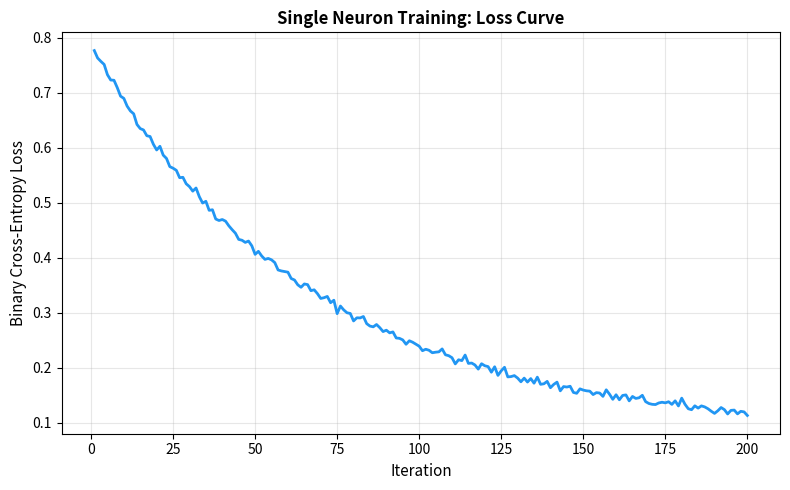

Recreate this plot in Python.
#!/usr/bin/env python3
"""Generate Solution 1: Single Neuron Loss Curve."""

import numpy as np
import matplotlib.pyplot as plt

# Simulate realistic loss curve for single neuron training
np.random.seed(42)
n_iterations = 200

# Exponential decay with some noise
losses = []
for i in range(n_iterations):
    base_loss = 0.69 * np.exp(-0.015 * i) + 0.084
    noise = np.random.normal(0, 0.005)
    loss = max(0.08, base_loss + noise)
    losses.append(loss)

plt.figure(figsize=(8, 5))
plt.plot(range(1, n_iterations+1), losses, linewidth=2, color='#2196F3')
plt.xlabel('Iteration', fontsize=11)
plt.ylabel('Binary Cross-Entropy Loss', fontsize=11)
plt.title('Single Neuron Training: Loss Curve', fontsize=12, fontweight='bold')
plt.grid(True, alpha=0.3)
plt.tight_layout()
plt.savefig('solution1_loss.png', dpi=150, bbox_inches='tight', facecolor='white')
print("Generated: solution1_loss.png")
plt.close()
